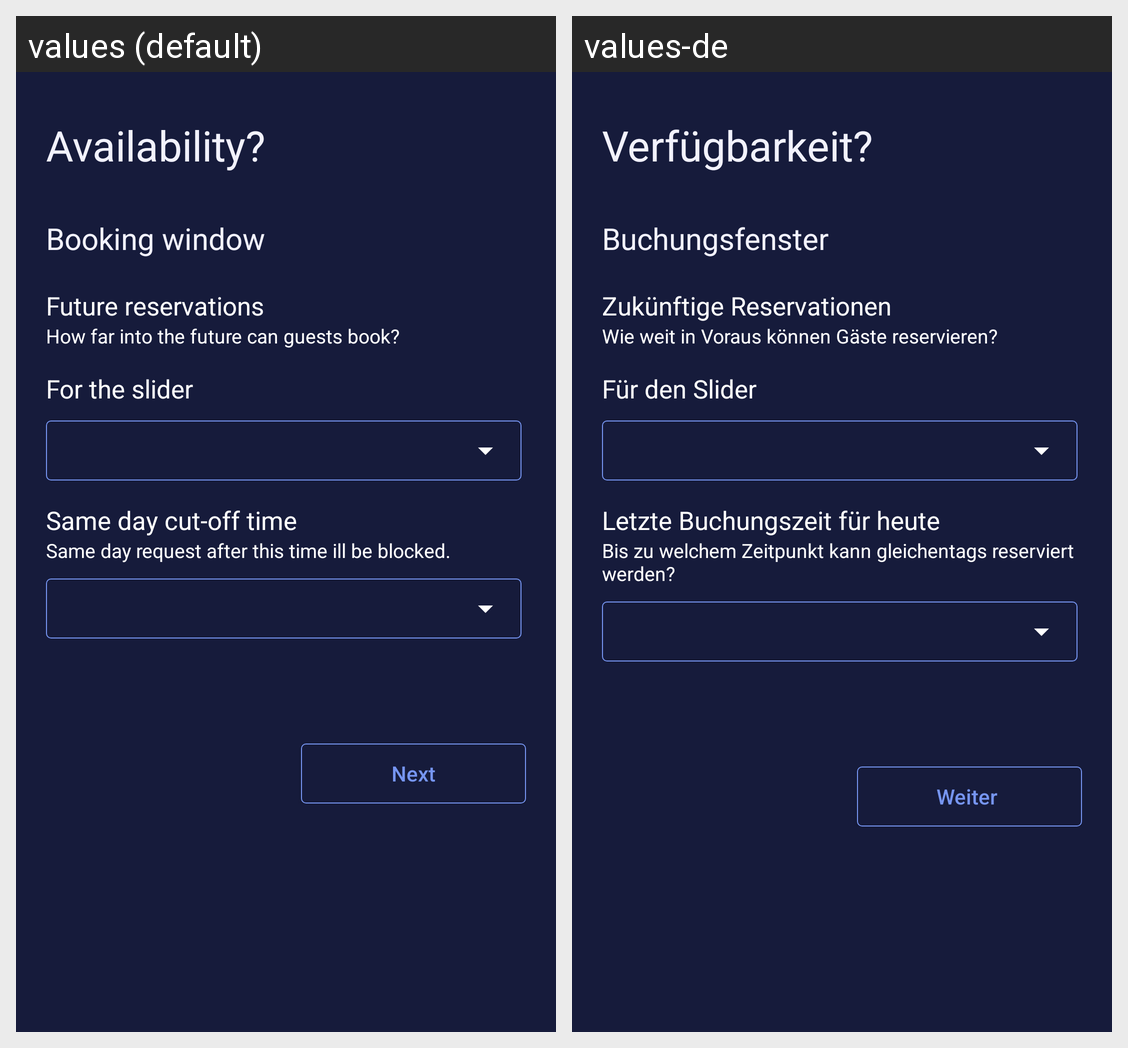

Locale-by-locale string values for the Android screen shown in this grid:
Android screen res/layout/activity_add_guest_location_avail.xml rendered under 2 locales, left to right: values (default), values-de. Device: Nexus 5 (rendered at 1080×1920; each locale shown at half size, 540×960, under a caption strip naming it); theme AppTheme.
Strings drawn on this screen, with the default value and each locale's value (text and hints the layout hard-codes, and strings that could not be matched under every locale, appear in the picture but are not listed):

availability
  values: Availability?
  values-de: Verfügbarkeit?

booking_window
  values: Booking window
  values-de: Buchungsfenster 

future_reservations
  values: Future reservations
  values-de: Zukünftige Reservationen 

how_far_into_the_future_can_guests_book
  values: How far into the future can guests book?
  values-de: Wie weit in Voraus können Gäste reservieren? 

for_the_slider
  values: For the slider
  values-de: Für den Slider

same_day_cut_off_time
  values: Same day cut-off time
  values-de: Letzte Buchungszeit für heute 

same_day_request_after_this_time_ill_be_blocked
  values: Same day request after this time ill be blocked.
  values-de: Bis zu welchem Zeitpunkt kann gleichentags reserviert werden? 

next
  values: Next
  values-de: Weiter
